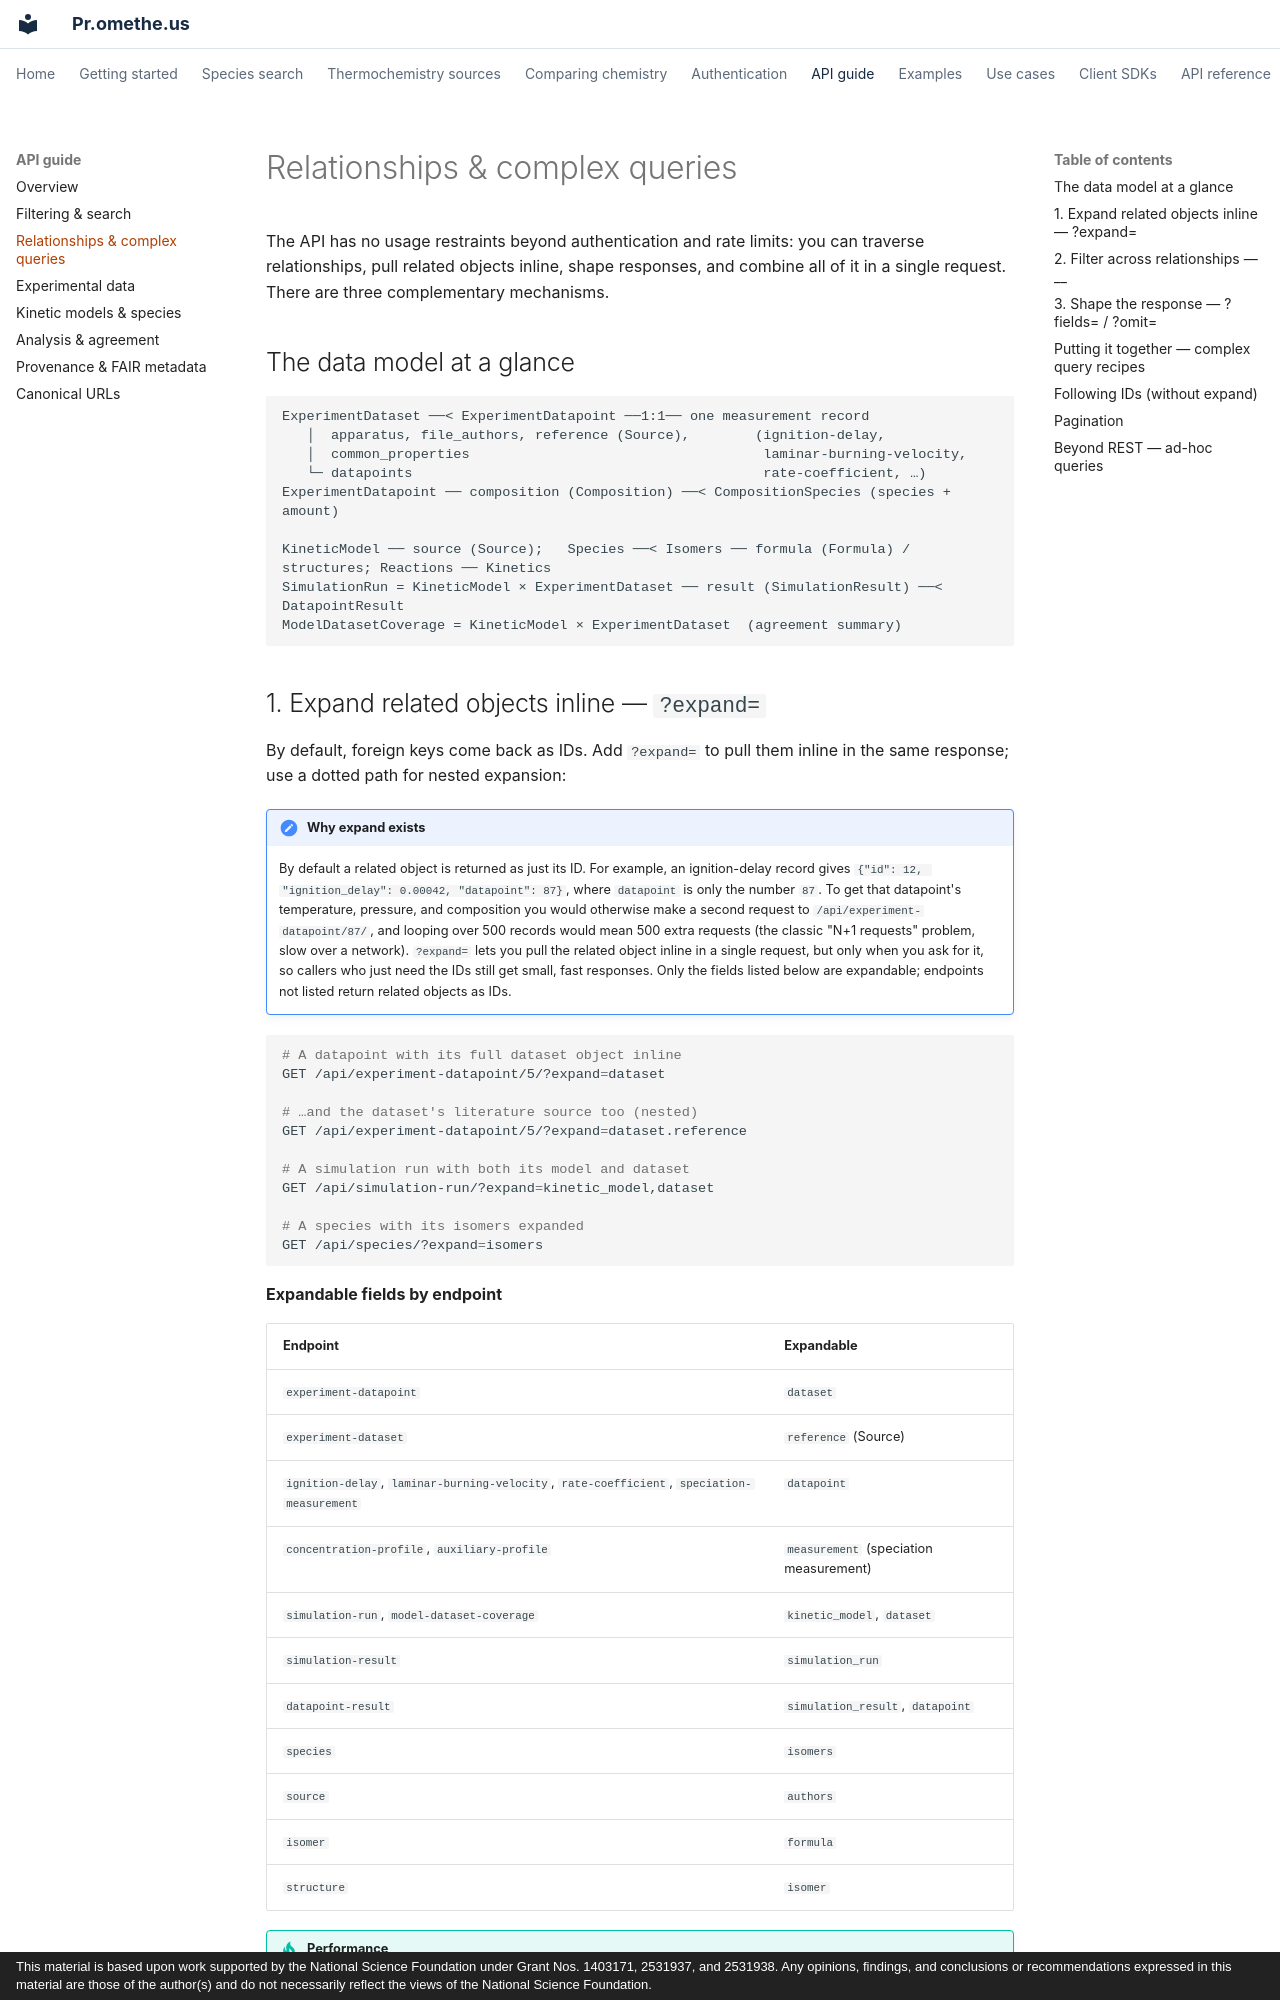

repository: comocheng/kineticmodelssite · page: api/relationships.html · generator: mkdocs · copyright: This material is based upon work supported by the National Science Foundation under Grant Nos. 1403171, 2531937, and 2531938. Any opinions, findings, and conclusions or recommendations expressed in this material are those of the author(s) and do not necessarily reflect the views of the National Science Foundation.

# Relationships & complex queries

The API has no usage restraints beyond authentication and rate limits: you can
traverse relationships, pull related objects inline, shape responses, and combine
all of it in a single request. There are three complementary mechanisms.

## The data model at a glance

```
ExperimentDataset ──< ExperimentDatapoint ──1:1── one measurement record
   │  apparatus, file_authors, reference (Source),        (ignition-delay,
   │  common_properties                                    laminar-burning-velocity,
   └─ datapoints                                           rate-coefficient, …)
ExperimentDatapoint ── composition (Composition) ──< CompositionSpecies (species + amount)

KineticModel ── source (Source);   Species ──< Isomers ── formula (Formula) / structures; Reactions ── Kinetics
SimulationRun = KineticModel × ExperimentDataset ── result (SimulationResult) ──< DatapointResult
ModelDatasetCoverage = KineticModel × ExperimentDataset  (agreement summary)
```

## 1. Expand related objects inline — `?expand=`

By default, foreign keys come back as IDs. Add `?expand=` to pull them inline in
the same response; use a dotted path for nested expansion:

!!! note "Why expand exists"
    By default a related object is returned as just its ID. For example, an
    ignition-delay record gives `{"id": 12, "ignition_delay": 0.00042, "datapoint": 87}`,
    where `datapoint` is only the number `87`. To get that datapoint's temperature,
    pressure, and composition you would otherwise make a second request to
    `/api/experiment-datapoint/87/`, and looping over 500 records would mean 500 extra
    requests (the classic "N+1 requests" problem, slow over a network). `?expand=`
    lets you pull the related object inline in a single request, but only when you ask
    for it, so callers who just need the IDs still get small, fast responses. Only the
    fields listed below are expandable; endpoints not listed return related objects as
    IDs.

```bash
# A datapoint with its full dataset object inline
GET /api/experiment-datapoint/5/?expand=dataset

# …and the dataset's literature source too (nested)
GET /api/experiment-datapoint/5/?expand=dataset.reference

# A simulation run with both its model and dataset
GET /api/simulation-run/?expand=kinetic_model,dataset

# A species with its isomers expanded
GET /api/species/?expand=isomers
```

**Expandable fields by endpoint**

| Endpoint | Expandable |
|----------|-----------|
| `experiment-datapoint` | `dataset` |
| `experiment-dataset` | `reference` (Source) |
| `ignition-delay`, `laminar-burning-velocity`, `rate-coefficient`, `speciation-measurement` | `datapoint` |
| `concentration-profile`, `auxiliary-profile` | `measurement` (speciation measurement) |
| `simulation-run`, `model-dataset-coverage` | `kinetic_model`, `dataset` |
| `simulation-result` | `simulation_run` |
| `datapoint-result` | `simulation_result`, `datapoint` |
| `species` | `isomers` |
| `source` | `authors` |
| `isomer` | `formula` |
| `structure` | `isomer` |

!!! tip "Performance"
    Expanding on a large list multiplies work per row. Combine `?expand=` with
    filters and pagination, or expand on detail (`/{id}/`) requests.
